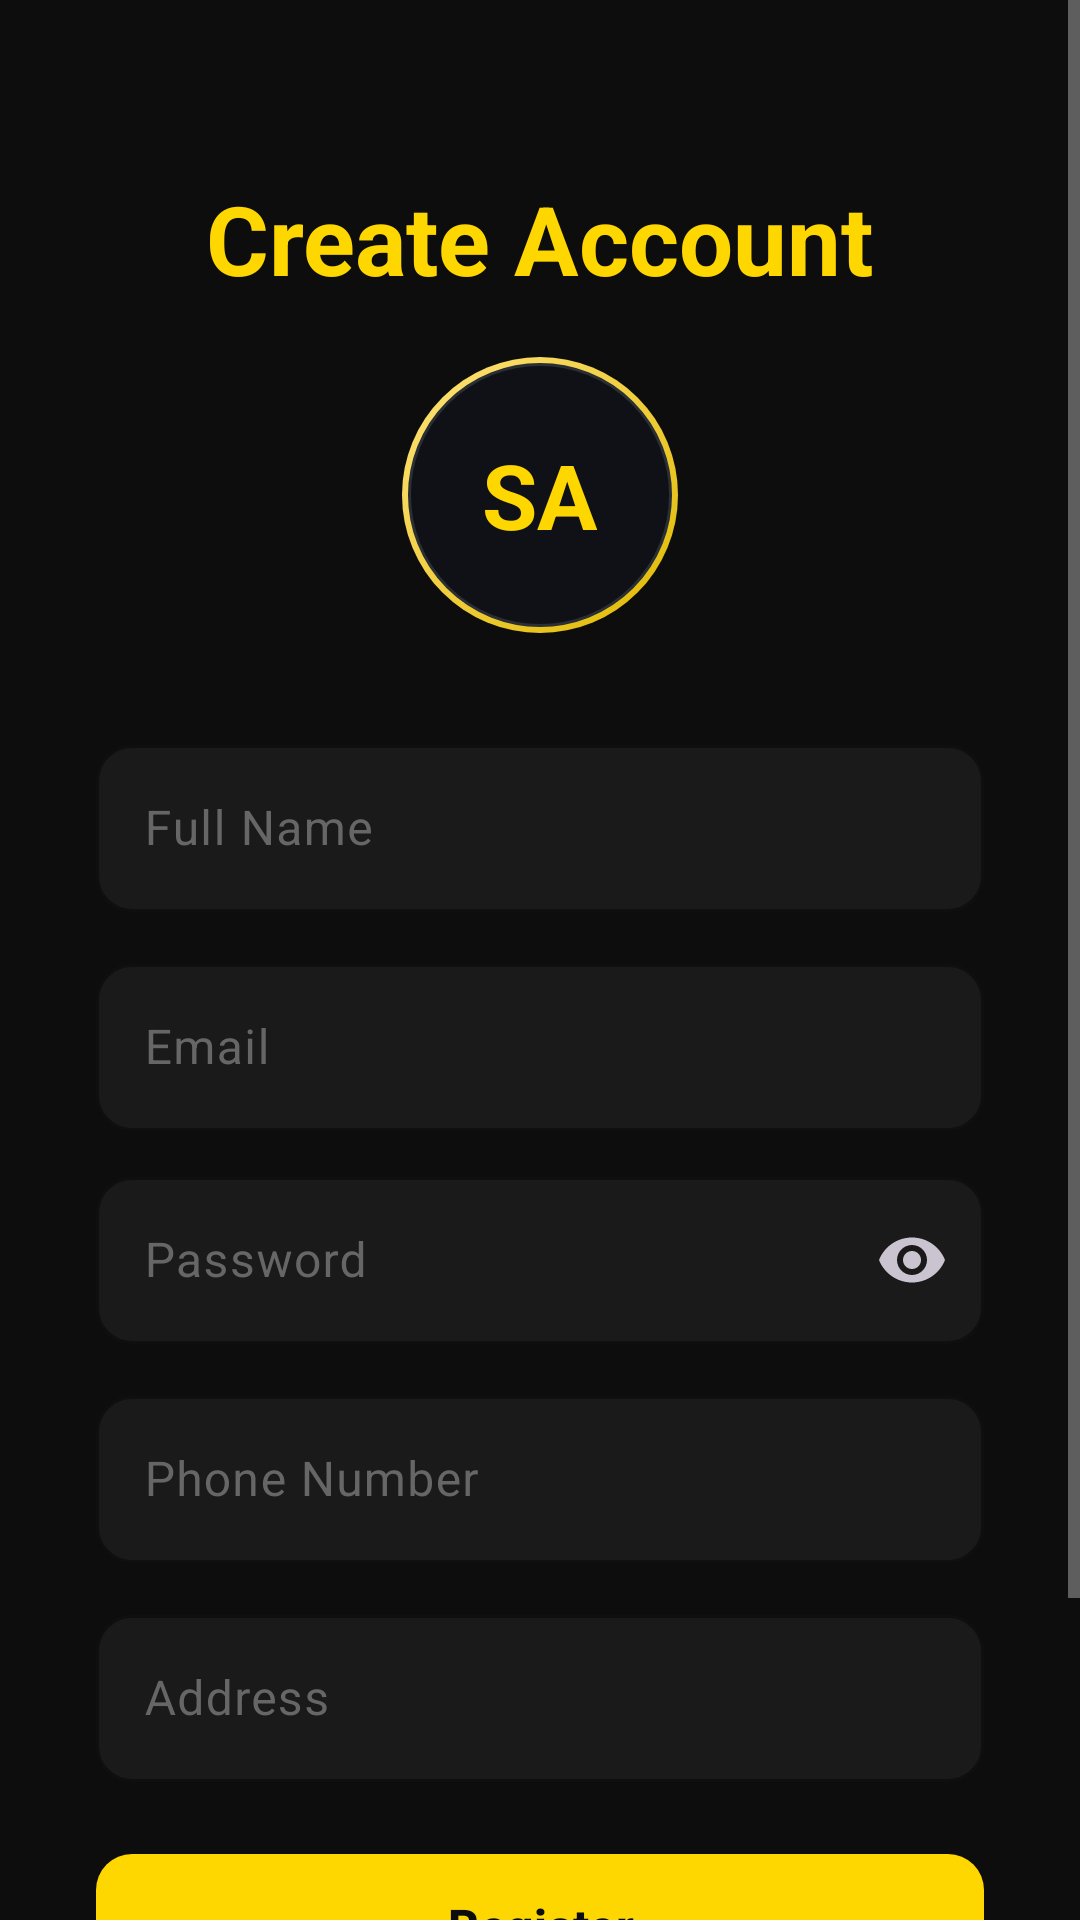

Produce the Android XML layout that renders to this screen, including the resource entries it uses.
<!-- AndroidManifest.xml: application theme Theme.SalonApp -->
<!-- res/layout/activity_register.xml -->
<?xml version="1.0" encoding="utf-8"?>
<ScrollView xmlns:android="http://schemas.android.com/apk/res/android"
    xmlns:app="http://schemas.android.com/apk/res-auto"
    android:layout_width="match_parent"
    android:layout_height="match_parent"
    android:background="@color/background"
    android:fillViewport="true">

    <LinearLayout
        android:layout_width="match_parent"
        android:layout_height="wrap_content"
        android:gravity="center_horizontal"
        android:orientation="vertical"
        android:padding="32dp">

        <TextView
            android:layout_width="wrap_content"
            android:layout_height="wrap_content"
            android:layout_marginTop="26dp"
            android:text="Create Account"
            android:textColor="@color/primary"
            android:textSize="32sp"
            android:textStyle="bold" />

        <FrameLayout
            android:layout_width="92dp"
            android:layout_height="92dp"
            android:layout_marginTop="18dp"
            android:background="@drawable/bg_brand_mark_outer"
            android:padding="2dp">

            <FrameLayout
                android:layout_width="match_parent"
                android:layout_height="match_parent"
                android:background="@drawable/bg_brand_mark_inner">

                <TextView
                    android:layout_width="wrap_content"
                    android:layout_height="wrap_content"
                    android:layout_gravity="center"
                    android:text="SA"
                    android:textColor="@color/primary"
                    android:textSize="30sp"
                    android:textStyle="bold" />
            </FrameLayout>
        </FrameLayout>

        <com.google.android.material.textfield.TextInputLayout
            android:layout_width="match_parent"
            android:layout_height="wrap_content"
            android:layout_marginTop="32dp"
            style="@style/AppTextInput">
            <com.google.android.material.textfield.TextInputEditText
                android:id="@+id/etFullName"
                android:layout_width="match_parent"
                android:layout_height="wrap_content"
                android:hint="@string/full_name"
                android:inputType="textPersonName" />
        </com.google.android.material.textfield.TextInputLayout>

        <com.google.android.material.textfield.TextInputLayout
            android:layout_width="match_parent"
            android:layout_height="wrap_content"
            android:layout_marginTop="12dp"
            style="@style/AppTextInput">
            <com.google.android.material.textfield.TextInputEditText
                android:id="@+id/etEmail"
                android:layout_width="match_parent"
                android:layout_height="wrap_content"
                android:hint="@string/email"
                android:inputType="textEmailAddress" />
        </com.google.android.material.textfield.TextInputLayout>

        <com.google.android.material.textfield.TextInputLayout
            android:layout_width="match_parent"
            android:layout_height="wrap_content"
            android:layout_marginTop="10dp"
            style="@style/AppTextInput"
            app:endIconMode="password_toggle">
            <com.google.android.material.textfield.TextInputEditText
                android:id="@+id/etPassword"
                android:layout_width="match_parent"
                android:layout_height="wrap_content"
                android:hint="@string/password"
                android:inputType="textPassword" />
        </com.google.android.material.textfield.TextInputLayout>

        <com.google.android.material.textfield.TextInputLayout
            android:layout_width="match_parent"
            android:layout_height="wrap_content"
            android:layout_marginTop="12dp"
            style="@style/AppTextInput">
            <com.google.android.material.textfield.TextInputEditText
                android:id="@+id/etPhone"
                android:layout_width="match_parent"
                android:layout_height="wrap_content"
                android:hint="@string/phone"
                android:inputType="phone" />
        </com.google.android.material.textfield.TextInputLayout>

        <com.google.android.material.textfield.TextInputLayout
            android:layout_width="match_parent"
            android:layout_height="wrap_content"
            android:layout_marginTop="12dp"
            style="@style/AppTextInput">
            <com.google.android.material.textfield.TextInputEditText
                android:id="@+id/etAddress"
                android:layout_width="match_parent"
                android:layout_height="wrap_content"
                android:hint="@string/address"
                android:inputType="textPostalAddress" />
        </com.google.android.material.textfield.TextInputLayout>

        <com.google.android.material.button.MaterialButton
            android:id="@+id/btnRegister"
            android:layout_width="match_parent"
            android:layout_height="56dp"
            android:layout_marginTop="20dp"
            android:text="@string/register"
            android:textSize="16sp"
            style="@style/PrimaryButton" />

        <ProgressBar
            android:id="@+id/progressBar"
            android:layout_width="wrap_content"
            android:layout_height="wrap_content"
            android:layout_marginTop="16dp"
            android:visibility="gone" />

        <TextView
            android:id="@+id/tvLogin"
            android:layout_width="wrap_content"
            android:layout_height="wrap_content"
            android:layout_marginTop="16dp"
            android:layout_marginBottom="32dp"
            android:text="@string/have_account"
            android:textColor="@color/primary"
            android:textSize="14sp" />

    </LinearLayout>
</ScrollView>
<!-- resources referenced by this layout -->
<resources>
  <color name="background">#0D0D0D</color>
  <color name="primary">#FFD700</color>
  <!-- drawable bg_brand_mark_inner (drawable) -->
  <?xml version="1.0" encoding="utf-8"?>
  <shape xmlns:android="http://schemas.android.com/apk/res/android" android:shape="oval">
      <solid android:color="#0F1116" />
      <stroke
          android:width="1dp"
          android:color="#2A2E35" />
  </shape>
  <!-- drawable bg_brand_mark_outer (drawable) -->
  <?xml version="1.0" encoding="utf-8"?>
  <shape xmlns:android="http://schemas.android.com/apk/res/android" android:shape="oval">
      <gradient
          android:angle="315"
          android:startColor="#FFE37A"
          android:endColor="#E0B900"
          android:type="linear" />
  </shape>
  <string name="address">Address</string>
  <string name="email">Email</string>
  <string name="full_name">Full Name</string>
  <string name="have_account">Already have an account? Login</string>
  <string name="password">Password</string>
  <string name="phone">Phone Number</string>
  <string name="register">Register</string>
  <style name="AppTextInput" parent="Widget.Material3.TextInputLayout.OutlinedBox">
          <item name="boxStrokeColor">@color/salon_gold</item>
          <item name="boxStrokeWidth">1dp</item>
          <item name="boxCornerRadiusTopStart">12dp</item>
          <item name="boxCornerRadiusTopEnd">12dp</item>
          <item name="boxCornerRadiusBottomStart">12dp</item>
          <item name="boxCornerRadiusBottomEnd">12dp</item>
          <item name="hintTextColor">@color/salon_gold</item>
          <item name="android:textColorHint">@color/text_muted</item>
          <item name="boxBackgroundColor">@color/surface</item>
      </style>
  <style name="PrimaryButton" parent="Widget.Material3.Button">
          <item name="android:layout_width">match_parent</item>
          <item name="android:layout_height">56dp</item>
          <item name="android:textSize">16sp</item>
          <item name="android:textStyle">bold</item>
          <item name="android:textColor">@color/salon_black</item>
          <item name="backgroundTint">@color/salon_gold</item>
          <item name="cornerRadius">12dp</item>
      </style>
  <style name="Theme.SalonApp" parent="Theme.Material3.Dark.NoActionBar">
          <item name="colorPrimary">@color/salon_gold</item>
          <item name="colorPrimaryVariant">@color/salon_gold_dark</item>
          <item name="colorOnPrimary">@color/salon_black</item>
          <item name="colorSecondary">@color/salon_gold_light</item>
          <item name="android:colorBackground">@color/background</item>
          <item name="colorSurface">@color/surface</item>
          <item name="android:statusBarColor">@color/salon_black</item>
          <item name="android:navigationBarColor">@color/salon_black</item>
          <item name="android:windowLightStatusBar">false</item>
          <item name="android:textColorPrimary">@color/text_primary</item>
          <item name="android:textColorSecondary">@color/text_secondary</item>
      </style>
  <color name="salon_gold">#FFD700</color>
  <color name="text_muted">#666666</color>
  <color name="surface">#1A1A1A</color>
  <color name="salon_black">#0D0D0D</color>
  <color name="salon_gold_dark">#FFA500</color>
  <color name="salon_gold_light">#FFE55C</color>
  <color name="text_primary">#FFFFFF</color>
  <color name="text_secondary">#AAAAAA</color>
</resources>
